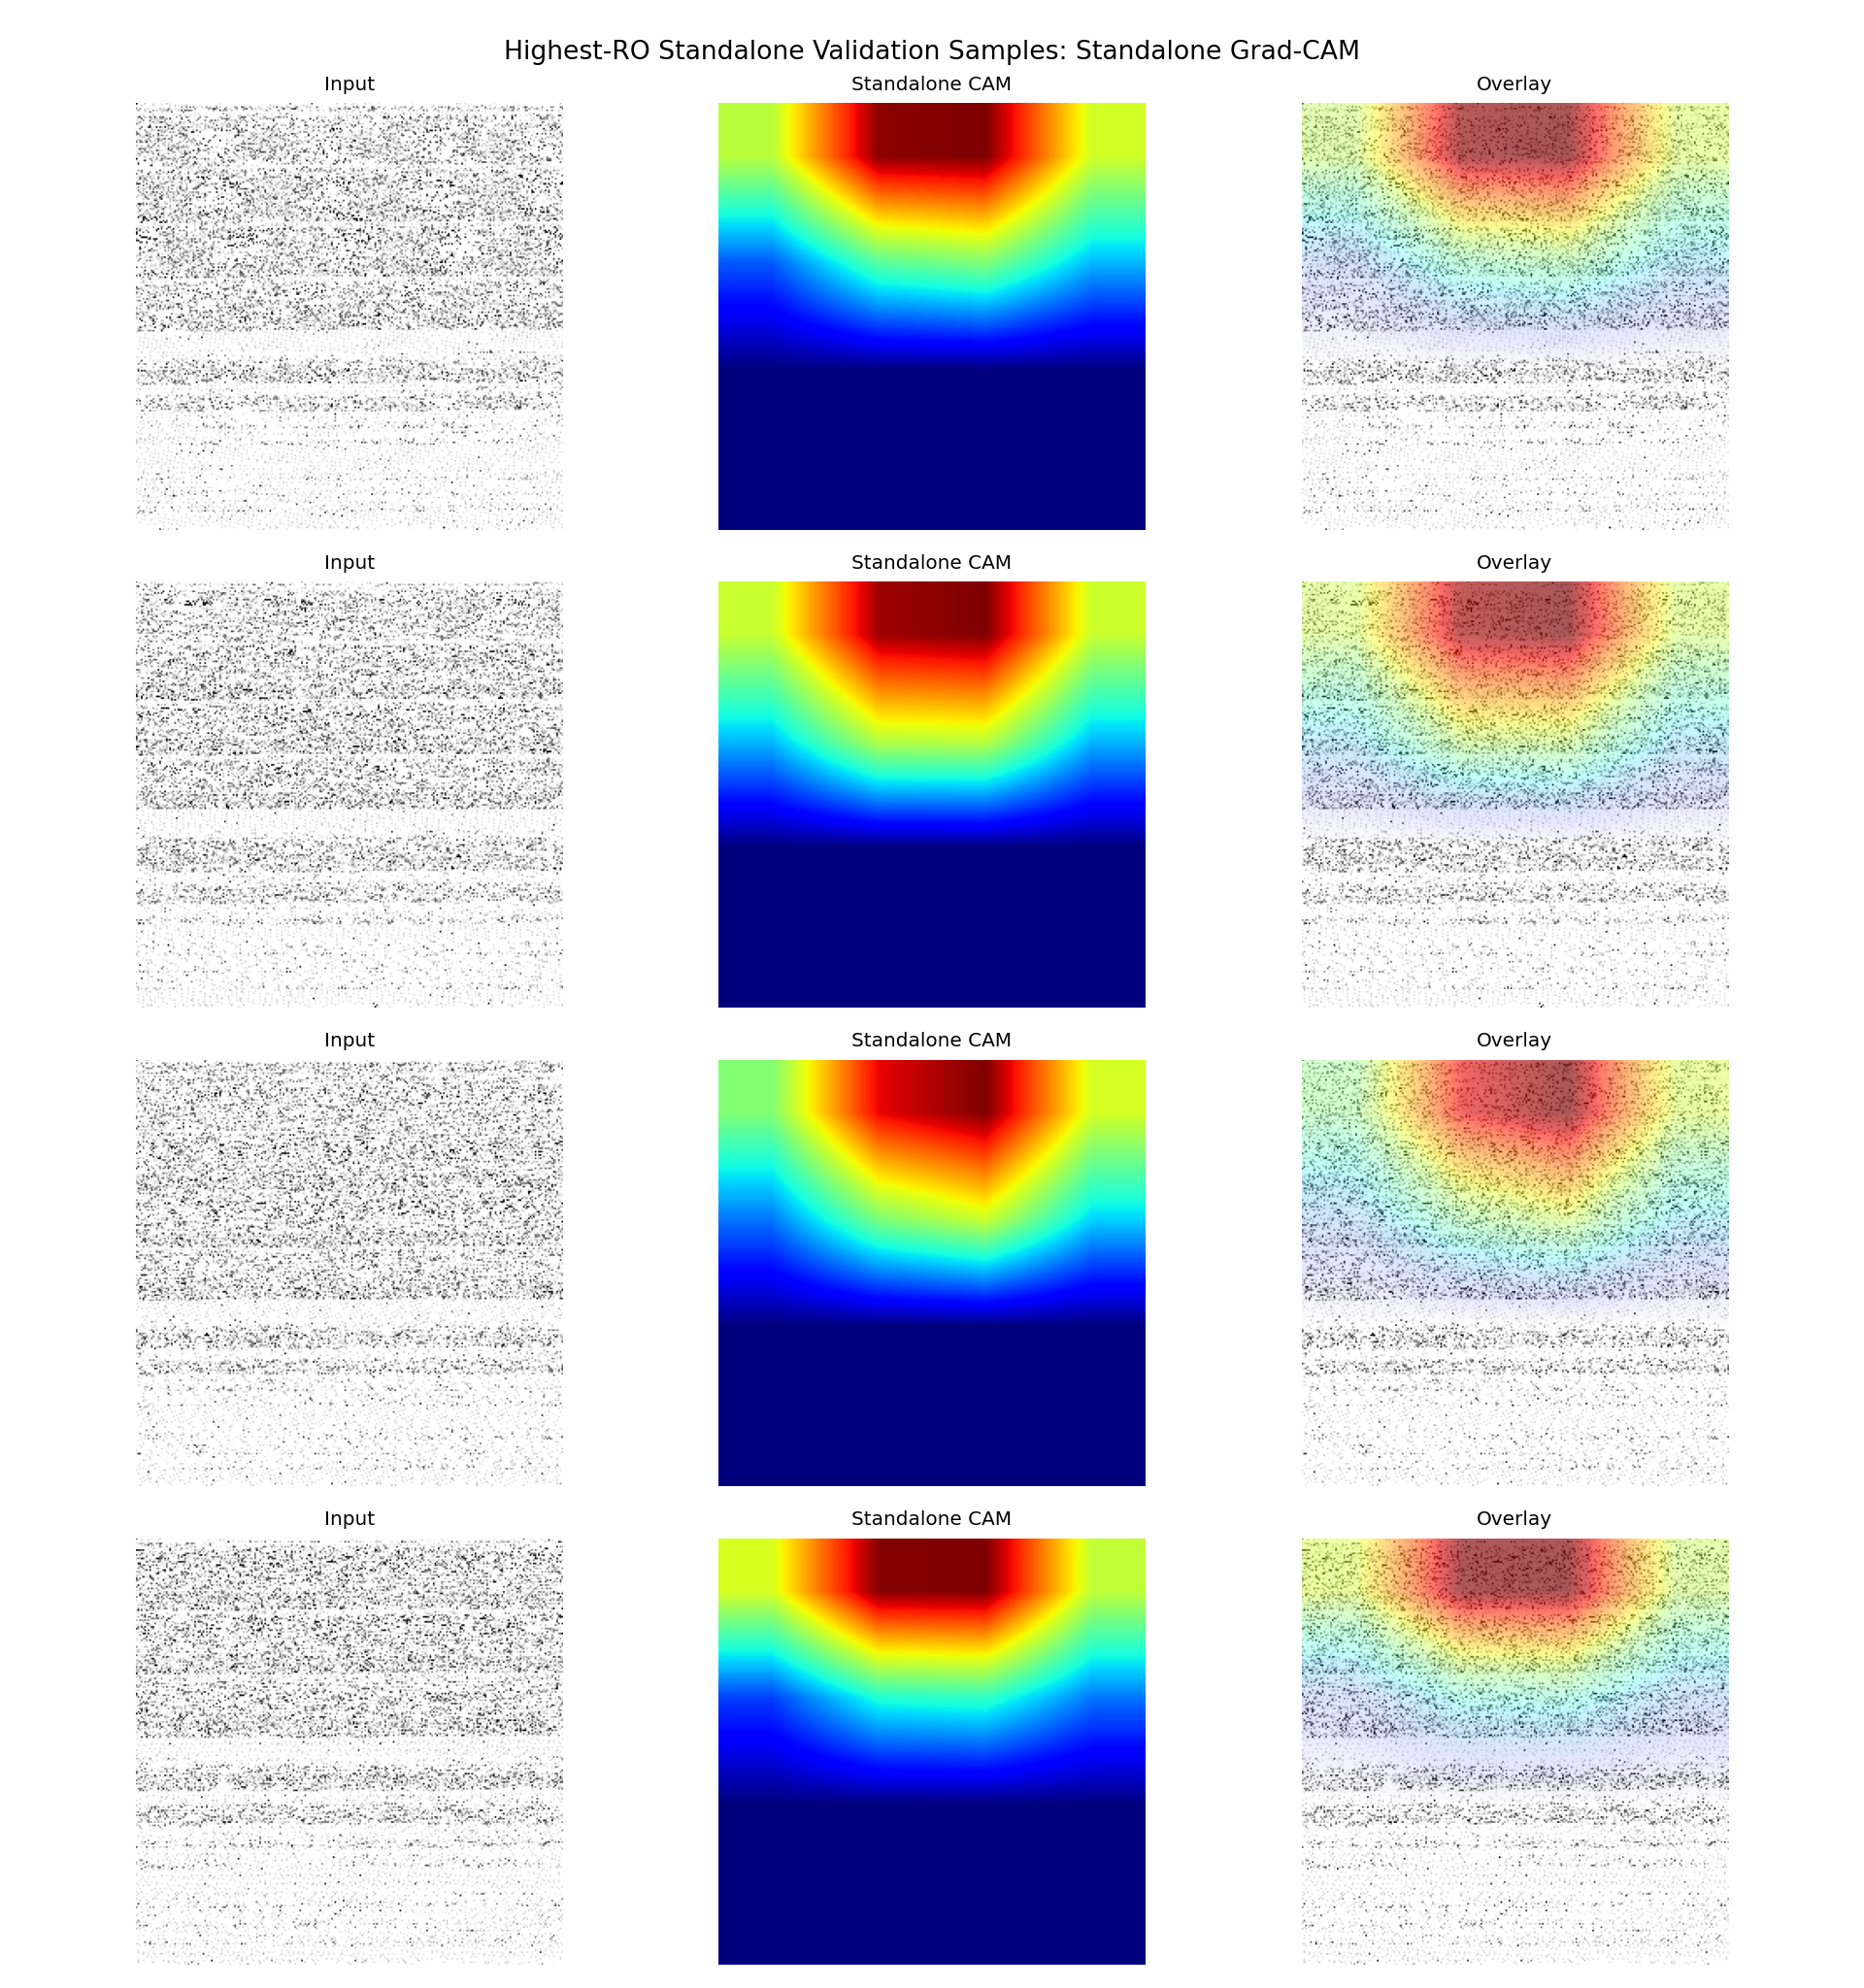

Values plotted in this chart, from the file beside it:
sample_id, app_name, ro_count, probability, predicted_label, correct, split, target_class, target_layer
it1_S074, ro_22000, 22000, 0.9994, 1, True, fold_0, standalone, conv5
it2_S013, ro_21000, 21000, 0.9979, 1, True, fold_0, standalone, conv5
it2_S042, ro_20000, 20000, 0.9956, 1, True, fold_0, standalone, conv5
it1_S027, ro_19000, 19000, 0.9813, 1, True, fold_0, standalone, conv5
